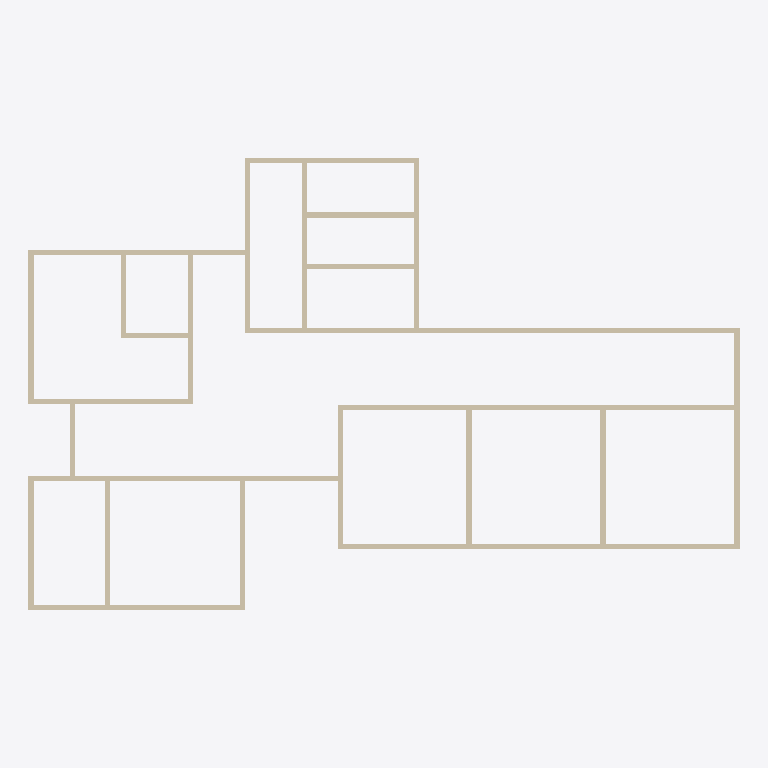
Plan cut of the same IFC building model at storey 'L2' (level 3.00 m, cut at 4.40 m), seen from above with north up, elements coloured by IFC class: 27 walls (beige). Cut surfaces are drawn darker.
Extent 34.5 m × 21.9 m × 3.0 m (x, y, z). Storeys (2): L1 at 0.00 m; L2 at 3.00 m. Elements (39): 27 IfcWall, 12 IfcDoor.

HEADER;
FILE_DESCRIPTION(('ViewDefinition [CoordinationView]','RevitIdentifiers [ContentGUID: cbb0ae2e-6350-4225-8ca4-af668662c38d, VersionGUID: a5ddac47-082f-4414-801b-cc0bf0f4fa57, NumberOfSaves: 49]','CoordinateReference [CoordinateBase: Shared Coordinates]'),'2;1');
FILE_NAME('02_00_016.ifc','2026-01-19T15:55:06+01:00',(''),(''),'ODA SDAI 24.6','Autodesk Revit 24.3.30.11 (ENU) - IFC 24.3.30.11','');
FILE_SCHEMA(('IFC4X3'));
ENDSEC;
DATA;
#27=IFCPROJECT('3BiAukOr129OoahsPvdJnz',#18,'Project Number',$,$,'Project Name','Project Status',(#22),#17347);
#42=IFCSITE('3BiAukOr129OoahsPvdJn$',#18,'Default',$,$,#41,$,$,.ELEMENT.,(42,21,31,401672),(-71,-3,-24,-345703),0.0,$,$);
#32=IFCBUILDING('3BiAukOr129OoahsPvdJny',#18,'Building Name',$,$,#30,$,'Building Name',.ELEMENT.,$,$,#31);
#35=IFCBUILDINGSTOREY('2JF4e6axWHqu3u0C1FZlmi',#18,'L1',$,'Level:8mm Head',#34,$,'L1',.ELEMENT.,0.0);
#39=IFCBUILDINGSTOREY('1ZGO8hrFCHqw0v0026FpFv',#18,'L2',$,'Level:8mm Head',#38,$,'L2',.ELEMENT.,3000.0);
#641=IFCWALL('1k$xn8F5n4Fh7djrSbidRF',#18,'Basic Wall:Generic - 250mm:1625854',$,'Basic Wall:Generic - 250mm',#629,#640,'1625854',.NOTDEFINED.);
#465=IFCWALL('1k$xn8F5n4Fh7djrSbidGQ',#18,'Basic Wall:Generic - 250mm:1625131',$,'Basic Wall:Generic - 250mm',#453,#464,'1625131',.NOTDEFINED.);
#509=IFCWALL('1k$xn8F5n4Fh7djrSbidJi',#18,'Basic Wall:Generic - 250mm:1625309',$,'Basic Wall:Generic - 250mm',#497,#508,'1625309',.NOTDEFINED.);
#16847=IFCWALL('2j_RMNfs51MwVoqZ2B5vyN',#18,'Basic Wall:Generic - 250mm:1631215',$,'Basic Wall:Generic - 250mm',#16835,#16846,'1631215',.NOTDEFINED.);
#399=IFCWALL('1k$xn8F5n4Fh7djrSbidBi',#18,'Basic Wall:Generic - 250mm:1624797',$,'Basic Wall:Generic - 250mm',#387,#398,'1624797',.NOTDEFINED.);
#341=IFCWALL('1k$xn8F5n4Fh7djrSbid8u',#18,'Basic Wall:Generic - 250mm:1624585',$,'Basic Wall:Generic - 250mm',#326,#340,'1624585',.NOTDEFINED.);
#531=IFCWALL('1k$xn8F5n4Fh7djrSbidLb',#18,'Basic Wall:Generic - 250mm:1625428',$,'Basic Wall:Generic - 250mm',#519,#530,'1625428',.NOTDEFINED.);
#619=IFCWALL('1k$xn8F5n4Fh7djrSbidQA',#18,'Basic Wall:Generic - 250mm:1625787',$,'Basic Wall:Generic - 250mm',#607,#618,'1625787',.NOTDEFINED.);
#16787=IFCWALL('1k$xn8F5n4Fh7djrSbicU1',#18,'Basic Wall:Generic - 250mm:1630128',$,'Basic Wall:Generic - 250mm',#16775,#16786,'1630128',.NOTDEFINED.);
#16901=IFCWALL('09HuAmfePBkftVw8xeVVZ7',#18,'Basic Wall:Generic - 250mm:1631607',$,'Basic Wall:Generic - 250mm',#16889,#16900,'1631607',.NOTDEFINED.);
#663=IFCWALL('1k$xn8F5n4Fh7djrSbidUN',#18,'Basic Wall:Generic - 250mm:1626022',$,'Basic Wall:Generic - 250mm',#651,#662,'1626022',.NOTDEFINED.);
#487=IFCWALL('1k$xn8F5n4Fh7djrSbidIa',#18,'Basic Wall:Generic - 250mm:1625237',$,'Basic Wall:Generic - 250mm',#475,#486,'1625237',.NOTDEFINED.);
#16825=IFCWALL('2j_RMNfs51MwVoqZ2B5vya',#18,'Basic Wall:Generic - 250mm:1631196',$,'Basic Wall:Generic - 250mm',#16813,#16824,'1631196',.NOTDEFINED.);
#553=IFCWALL('1k$xn8F5n4Fh7djrSbidMM',#18,'Basic Wall:Generic - 250mm:1625511',$,'Basic Wall:Generic - 250mm',#541,#552,'1625511',.NOTDEFINED.);
#16749=IFCWALL('1k$xn8F5n4Fh7djrSbic$W',#18,'Basic Wall:Generic - 250mm:1628113',$,'Basic Wall:Generic - 250mm',#16737,#16748,'1628113',.NOTDEFINED.);
#597=IFCWALL('1k$xn8F5n4Fh7djrSbidP1',#18,'Basic Wall:Generic - 250mm:1625712',$,'Basic Wall:Generic - 250mm',#585,#596,'1625712',.NOTDEFINED.);
#575=IFCWALL('1k$xn8F5n4Fh7djrSbidOR',#18,'Basic Wall:Generic - 250mm:1625642',$,'Basic Wall:Generic - 250mm',#563,#574,'1625642',.NOTDEFINED.);
#443=IFCWALL('1k$xn8F5n4Fh7djrSbidFf',#18,'Basic Wall:Generic - 250mm:1625048',$,'Basic Wall:Generic - 250mm',#431,#442,'1625048',.NOTDEFINED.);
#377=IFCWALL('1k$xn8F5n4Fh7djrSbid9S',#18,'Basic Wall:Generic - 250mm:1624685',$,'Basic Wall:Generic - 250mm',#365,#376,'1624685',.NOTDEFINED.);
#16923=IFCWALL('09HuAmfePBkftVw8xeVVku',#18,'Basic Wall:Generic - 250mm:1631752',$,'Basic Wall:Generic - 250mm',#16911,#16922,'1631752',.NOTDEFINED.);
#421=IFCWALL('1k$xn8F5n4Fh7djrSbidD6',#18,'Basic Wall:Generic - 250mm:1624951',$,'Basic Wall:Generic - 250mm',#409,#420,'1624951',.NOTDEFINED.);
#16945=IFCWALL('09HuAmfePBkftVw8xeVVlx',#18,'Basic Wall:Generic - 250mm:1631819',$,'Basic Wall:Generic - 250mm',#16933,#16944,'1631819',.NOTDEFINED.);
#16667=IFCWALL('1k$xn8F5n4Fh7djrSbicj9',#18,'Basic Wall:Generic - 250mm:1627000',$,'Basic Wall:Generic - 250mm',#16655,#16666,'1627000',.NOTDEFINED.);
#17037=IFCWALL('1W93EyZVrF3wvYG7INQ4xv',#18,'Basic Wall:Generic - 250mm:1632409',$,'Basic Wall:Generic - 250mm',#17025,#17036,'1632409',.NOTDEFINED.);
#16711=IFCWALL('1k$xn8F5n4Fh7djrSbicpZ',#18,'Basic Wall:Generic - 250mm:1627346',$,'Basic Wall:Generic - 250mm',#16699,#16710,'1627346',.NOTDEFINED.);
#17015=IFCWALL('1W93EyZVrF3wvYG7INQ4u5',#18,'Basic Wall:Generic - 250mm:1632357',$,'Basic Wall:Generic - 250mm',#17003,#17014,'1632357',.NOTDEFINED.);
#16689=IFCWALL('1k$xn8F5n4Fh7djrSbicnR',#18,'Basic Wall:Generic - 250mm:1627242',$,'Basic Wall:Generic - 250mm',#16677,#16688,'1627242',.NOTDEFINED.);
ENDSEC;
